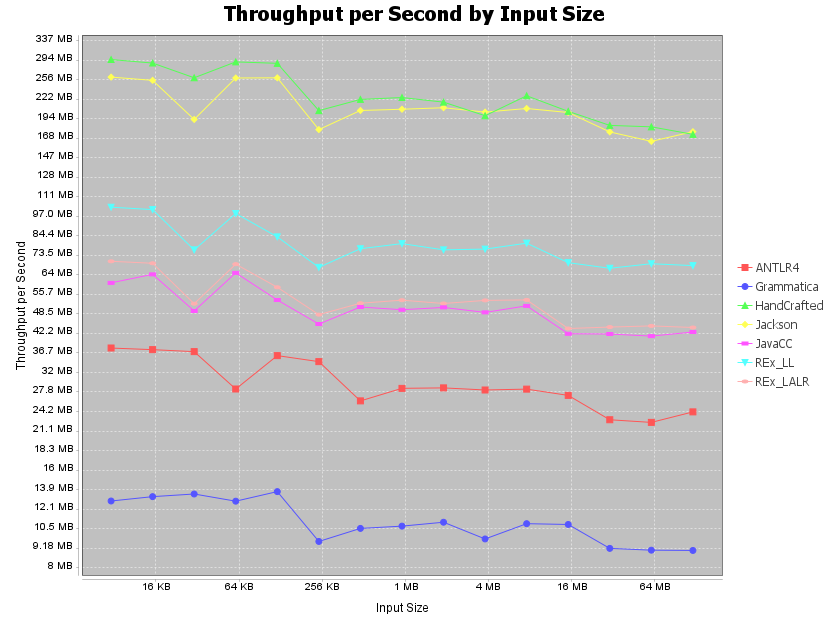

The file beside this chart, header and first rows:
inputSize, ANTLR4, Grammatica, HandCrafted, Jackson, JavaCC, REx_LL, REx_LALR
7755, 38974, 13155, 302318, 266865, 61932, 105964, 72163
15500, 38533, 13568, 294870, 260836, 65783, 104171, 71153
30999, 37990, 13826, 265616, 197577, 50724, 78232, 53399
61996, 29133, 13138, 297336, 265207, 66464, 101323, 70712
123991, 36934, 14063, 294270, 265536, 54811, 85849, 60002
247982, 35391, 9871, 210368, 183869, 46215, 69104, 49413
495963, 26774, 10829, 227753, 210564, 52158, 78915, 53579
991924, 29280, 11005, 230864, 212428, 51165, 81801, 54751
1983847, 29370, 11315, 223411, 214719, 52004, 78279, 53478
3967694, 28939, 10048, 202887, 208179, 50196, 78687, 54666
7935387, 29115, 11199, 233737, 213551, 52599, 82074, 54863
1.58707722E7, 27847, 11136, 209275, 207570, 43127, 71463, 44774
3.17415434E7, 23422, 9397, 189404, 180829, 43053, 68675, 45237
6.34830858E7, 22987, 9278, 187487, 169123, 42426, 70920, 45608
1.269661706E8, 24765, 9260, 177741, 181104, 43662, 69982, 45101
